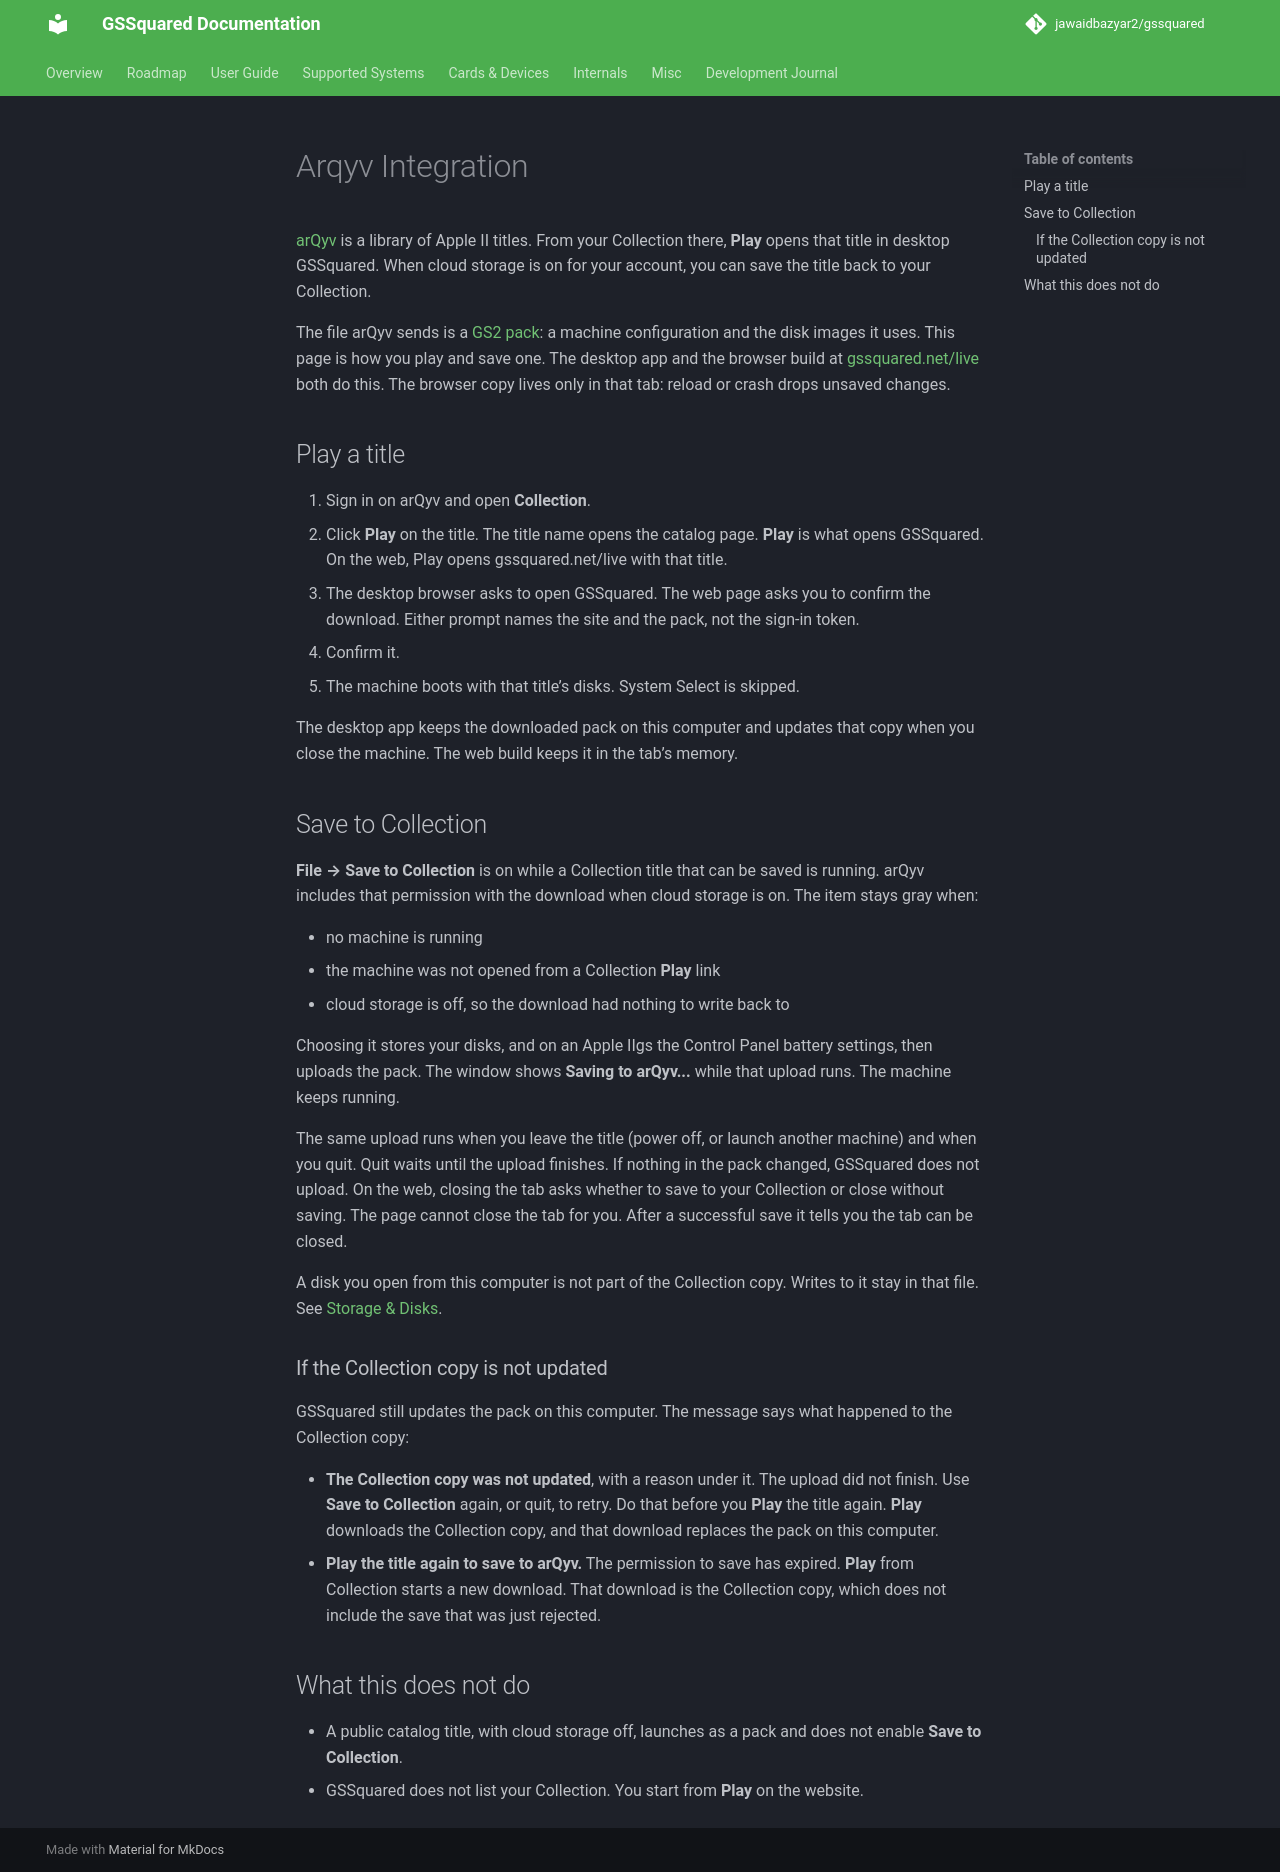

repository: jawaidbazyar2/gssquared · page: Arqyv/index.html · generator: mkdocs

# Arqyv Integration

[arQyv](https://arqyv.net) is a library of Apple II titles. From your Collection there, **Play** opens that title in desktop GSSquared. When cloud storage is on for your account, you can save the title back to your Collection.

The file arQyv sends is a [GS2 pack](Gs2Pack.md): a machine configuration and the disk images it uses. This page is how you play and save one. The desktop app and the browser build at [gssquared.net/live](https://gssquared.net/live) both do this. The browser copy lives only in that tab: reload or crash drops unsaved changes.

## Play a title

1. Sign in on arQyv and open **Collection**.
2. Click **Play** on the title. The title name opens the catalog page. **Play** is what opens GSSquared. On the web, Play opens gssquared.net/live with that title.
3. The desktop browser asks to open GSSquared. The web page asks you to confirm the download. Either prompt names the site and the pack, not the sign-in token.
4. Confirm it.
5. The machine boots with that title’s disks. System Select is skipped.

The desktop app keeps the downloaded pack on this computer and updates that copy when you close the machine. The web build keeps it in the tab’s memory.

## Save to Collection

**File → Save to Collection** is on while a Collection title that can be saved is running. arQyv includes that permission with the download when cloud storage is on. The item stays gray when:

- no machine is running
- the machine was not opened from a Collection **Play** link
- cloud storage is off, so the download had nothing to write back to

Choosing it stores your disks, and on an Apple IIgs the Control Panel battery settings, then uploads the pack. The window shows **Saving to arQyv...** while that upload runs. The machine keeps running.

The same upload runs when you leave the title (power off, or launch another machine) and when you quit. Quit waits until the upload finishes. If nothing in the pack changed, GSSquared does not upload. On the web, closing the tab asks whether to save to your Collection or close without saving. The page cannot close the tab for you. After a successful save it tells you the tab can be closed.

A disk you open from this computer is not part of the Collection copy. Writes to it stay in that file. See [Storage & Disks](Storage.md).

### If the Collection copy is not updated

GSSquared still updates the pack on this computer. The message says what happened to the Collection copy:

- **The Collection copy was not updated**, with a reason under it. The upload did not finish. Use **Save to Collection** again, or quit, to retry. Do that before you **Play** the title again. **Play** downloads the Collection copy, and that download replaces the pack on this computer.
- **Play the title again to save to arQyv.** The permission to save has expired. **Play** from Collection starts a new download. That download is the Collection copy, which does not include the save that was just rejected.

## What this does not do

- A public catalog title, with cloud storage off, launches as a pack and does not enable **Save to Collection**.
- GSSquared does not list your Collection. You start from **Play** on the website.
